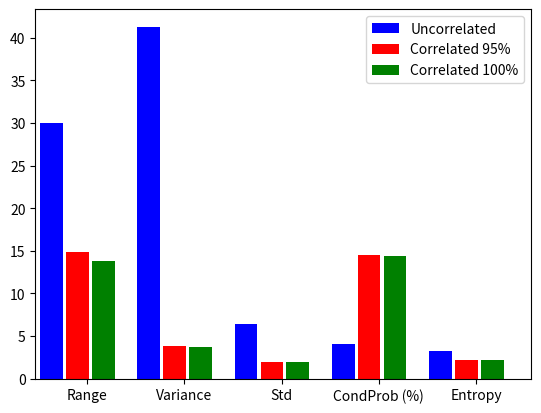

Write Python code to recreate this figure.
#!/usr/bin/env python
"""
Compare different Performance Measures for three problems

First problem is inter-arrival distribution Uniform(5, 15) and time-lag Normal(7, 2) and success of 1.
Second problem is like the first-one except that trigger and response success were 0.95.
Third problem is inter-arrival distribution of 'A' as Normal(8, 1) and inter-arrival distribution of 'B' as
Uniform(10, 30). 'A' and 'B' were independent of each other.

100 Events were used for each problem.
"""

import matplotlib.pyplot as plt


barWidth = 0.35
plt.bar(1.0, 29.996992529782602, barWidth, color="b", label="Uncorrelated")
plt.bar(1.4, 14.820276959142337, barWidth, color="r", label="Correlated 95%")
plt.bar(1.8, 13.819114456248048, barWidth, color="g", label="Correlated 100%")

plt.bar(2.5, 41.30677346593584, barWidth, color="b")
plt.bar(2.9, 3.8916081254698893, barWidth, color="r")
plt.bar(3.3, 3.771603239918598, barWidth, color="g")

plt.bar(4.0, 6.427034577932178, barWidth, color="b")
plt.bar(4.4, 1.9727159261966456, barWidth, color="r")
plt.bar(4.8, 1.9420615952947007, barWidth, color="g")

plt.bar(5.5, 4.0521578856842384, barWidth, color="b")
plt.bar(5.9, 14.482403262590507, barWidth, color="r")
plt.bar(6.3, 14.382774384244792, barWidth, color="g")

plt.bar(7.0, 3.2834936422176018, barWidth, color="b")
plt.bar(7.4, 2.180808041879395, barWidth, color="r")
plt.bar(7.8, 2.1683330114735204, barWidth, color="g")

plt.xticks([1.55, 3.05, 4.55, 6.05, 7.55], ["Range", "Variance", "Std", "CondProb (%)", "Entropy"])
plt.legend()
plt.xlim((0.75, 8.4))
plt.show()
